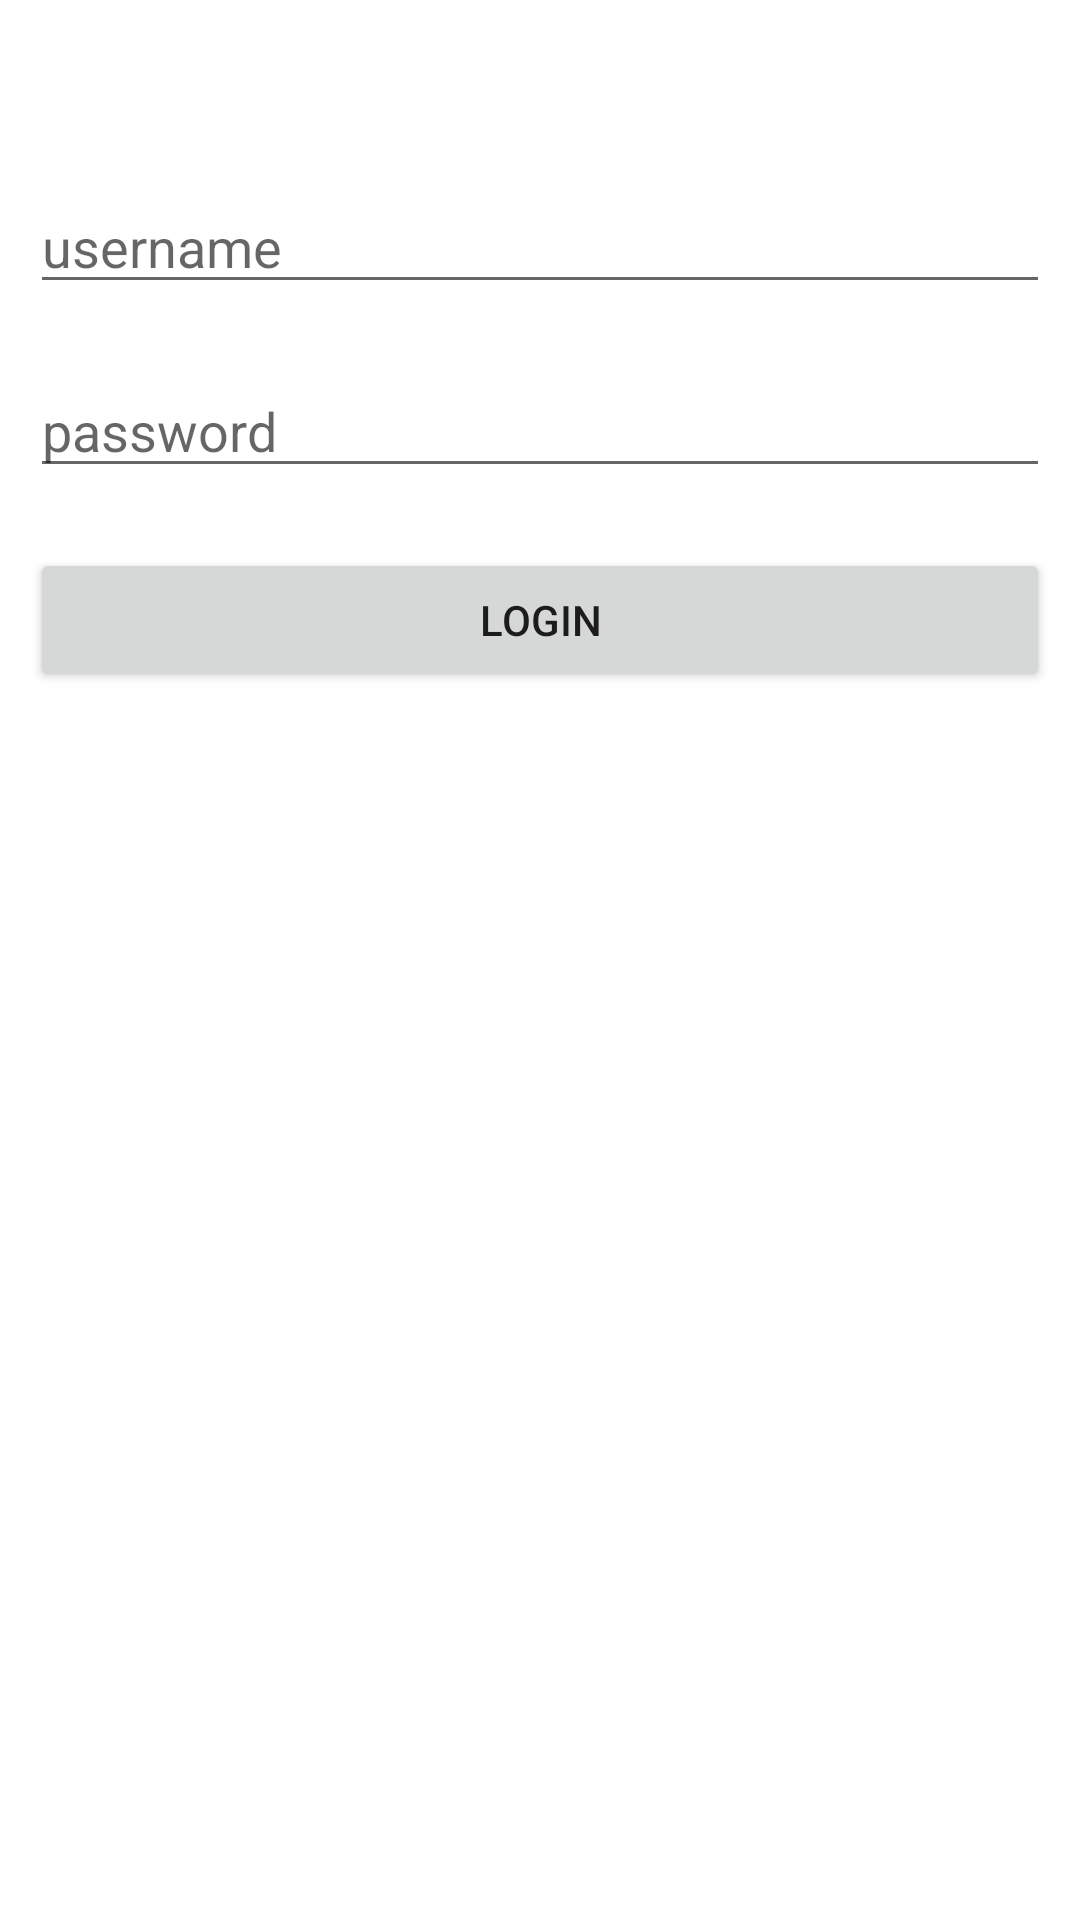

The Android layout XML behind this screen, and the referenced resources:
<!-- AndroidManifest.xml: application theme Theme.Pictagora -->
<!-- res/layout/activity_login.xml -->
<?xml version="1.0" encoding="utf-8"?>
<androidx.constraintlayout.widget.ConstraintLayout xmlns:android="http://schemas.android.com/apk/res/android"
    xmlns:app="http://schemas.android.com/apk/res-auto"
    xmlns:tools="http://schemas.android.com/tools"
    android:layout_width="match_parent"
    android:layout_height="match_parent"
    tools:context=".LoginActivity">

    <EditText
        android:id="@+id/etUserName"
        android:layout_width="0dp"
        android:layout_height="wrap_content"
        android:layout_marginStart="10dp"
        android:layout_marginTop="60dp"
        android:layout_marginEnd="10dp"
        android:ems="10"
        android:hint="username"
        android:inputType="textPersonName"
        app:layout_constraintEnd_toEndOf="parent"
        app:layout_constraintStart_toStartOf="parent"
        app:layout_constraintTop_toTopOf="parent" />

    <EditText
        android:id="@+id/etPassword"
        android:layout_width="0dp"
        android:layout_height="wrap_content"
        android:layout_marginStart="10dp"
        android:layout_marginTop="20dp"
        android:layout_marginEnd="10dp"
        android:ems="10"
        android:hint="password"
        android:inputType="textPassword"
        app:layout_constraintEnd_toEndOf="parent"
        app:layout_constraintStart_toStartOf="parent"
        app:layout_constraintTop_toBottomOf="@+id/etUserName" />

    <Button
        android:id="@+id/btnLogin"
        android:layout_width="0dp"
        android:layout_height="wrap_content"
        android:layout_marginStart="10dp"
        android:layout_marginTop="20dp"
        android:layout_marginEnd="10dp"
        android:text="Login"
        app:layout_constraintEnd_toEndOf="parent"
        app:layout_constraintStart_toStartOf="parent"
        app:layout_constraintTop_toBottomOf="@+id/etPassword" />
</androidx.constraintlayout.widget.ConstraintLayout>
<!-- resources referenced by this layout -->
<resources>
  <style name="Theme.Pictagora" parent="Theme.MaterialComponents.DayNight.DarkActionBar">
          
          <item name="colorPrimary">@color/purple_500</item>
          <item name="colorPrimaryVariant">@color/purple_700</item>
          <item name="colorOnPrimary">@color/white</item>
          
          <item name="colorSecondary">@color/teal_200</item>
          <item name="colorSecondaryVariant">@color/teal_700</item>
          <item name="colorOnSecondary">@color/black</item>
          
          <item name="android:statusBarColor" tools:targetApi="l">?attr/colorPrimaryVariant</item>
          
      </style>
  <!-- not gathered from this repository: default colours our renderer supplied (Android Studio template values) -->
  <color name="purple_500">#FF6200EE</color>
  <color name="purple_700">#FF3700B3</color>
  <color name="teal_200">#FF03DAC5</color>
  <color name="teal_700">#FF018786</color>
  <color name="black">#FF000000</color>
  <color name="white">#FFFFFFFF</color>
</resources>
